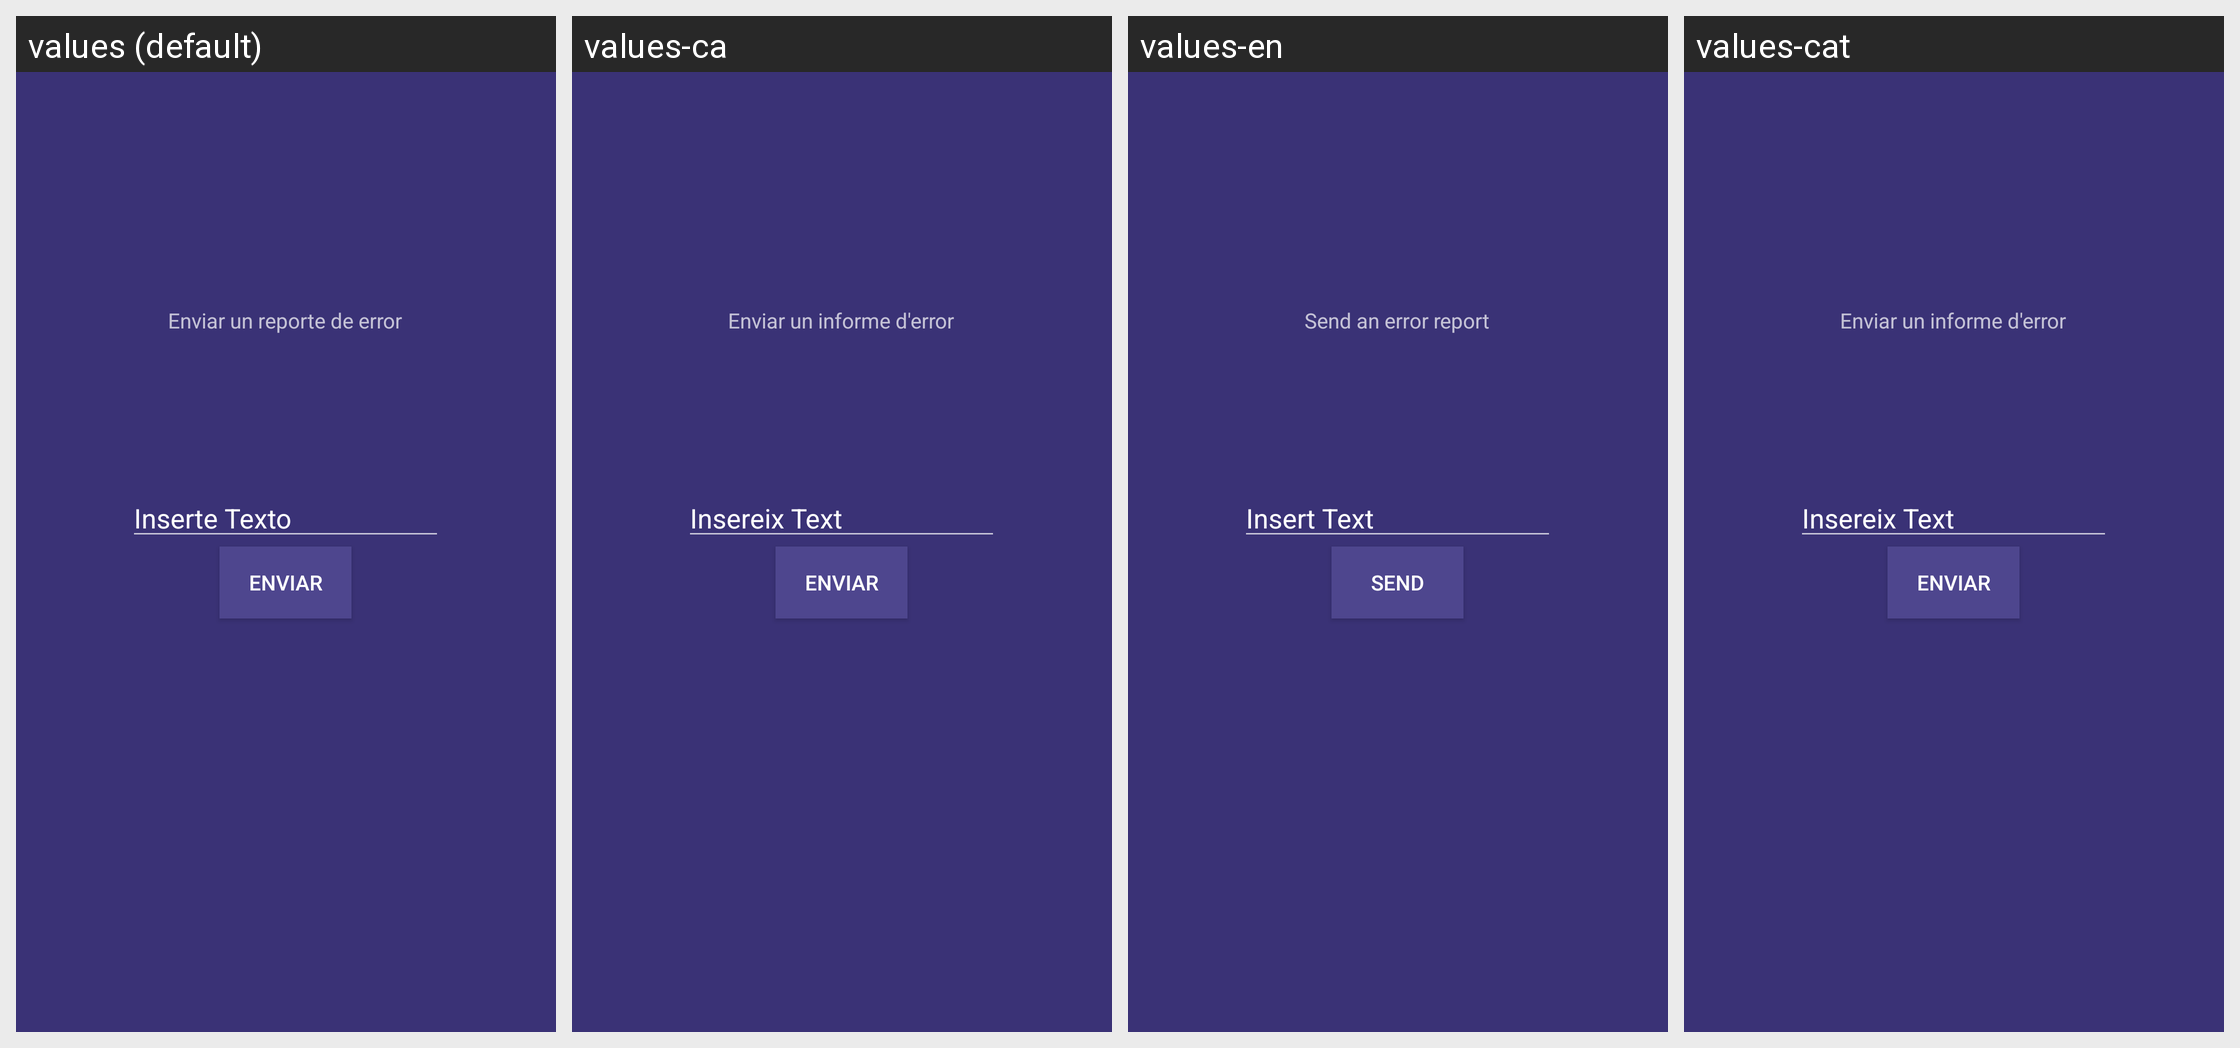

Locale-by-locale string values for the Android screen shown in this grid:
Android screen res/layout/report.xml rendered under 4 locales, left to right: values (default), values-ca, values-en, values-cat. Device: Nexus 5 (rendered at 1080×1920; each locale shown at half size, 540×960, under a caption strip naming it); theme Theme.AppCompat.NoActionBar.
Strings drawn on this screen, with the default value and each locale's value (text and hints the layout hard-codes, and strings that could not be matched under every locale, appear in the picture but are not listed):

InserteTexto
  values: Inserte Texto
  values-ca: Insereix Text
  values-en: Insert Text
  values-cat: Insereix Text

EnviarReporte
  values: Enviar un reporte de error
  values-ca: Enviar un informe d'error
  values-en: Send an error report
  values-cat: Enviar un informe d'error

Enviar
  values: Enviar
  values-ca: Enviar
  values-en: Send
  values-cat: Enviar
